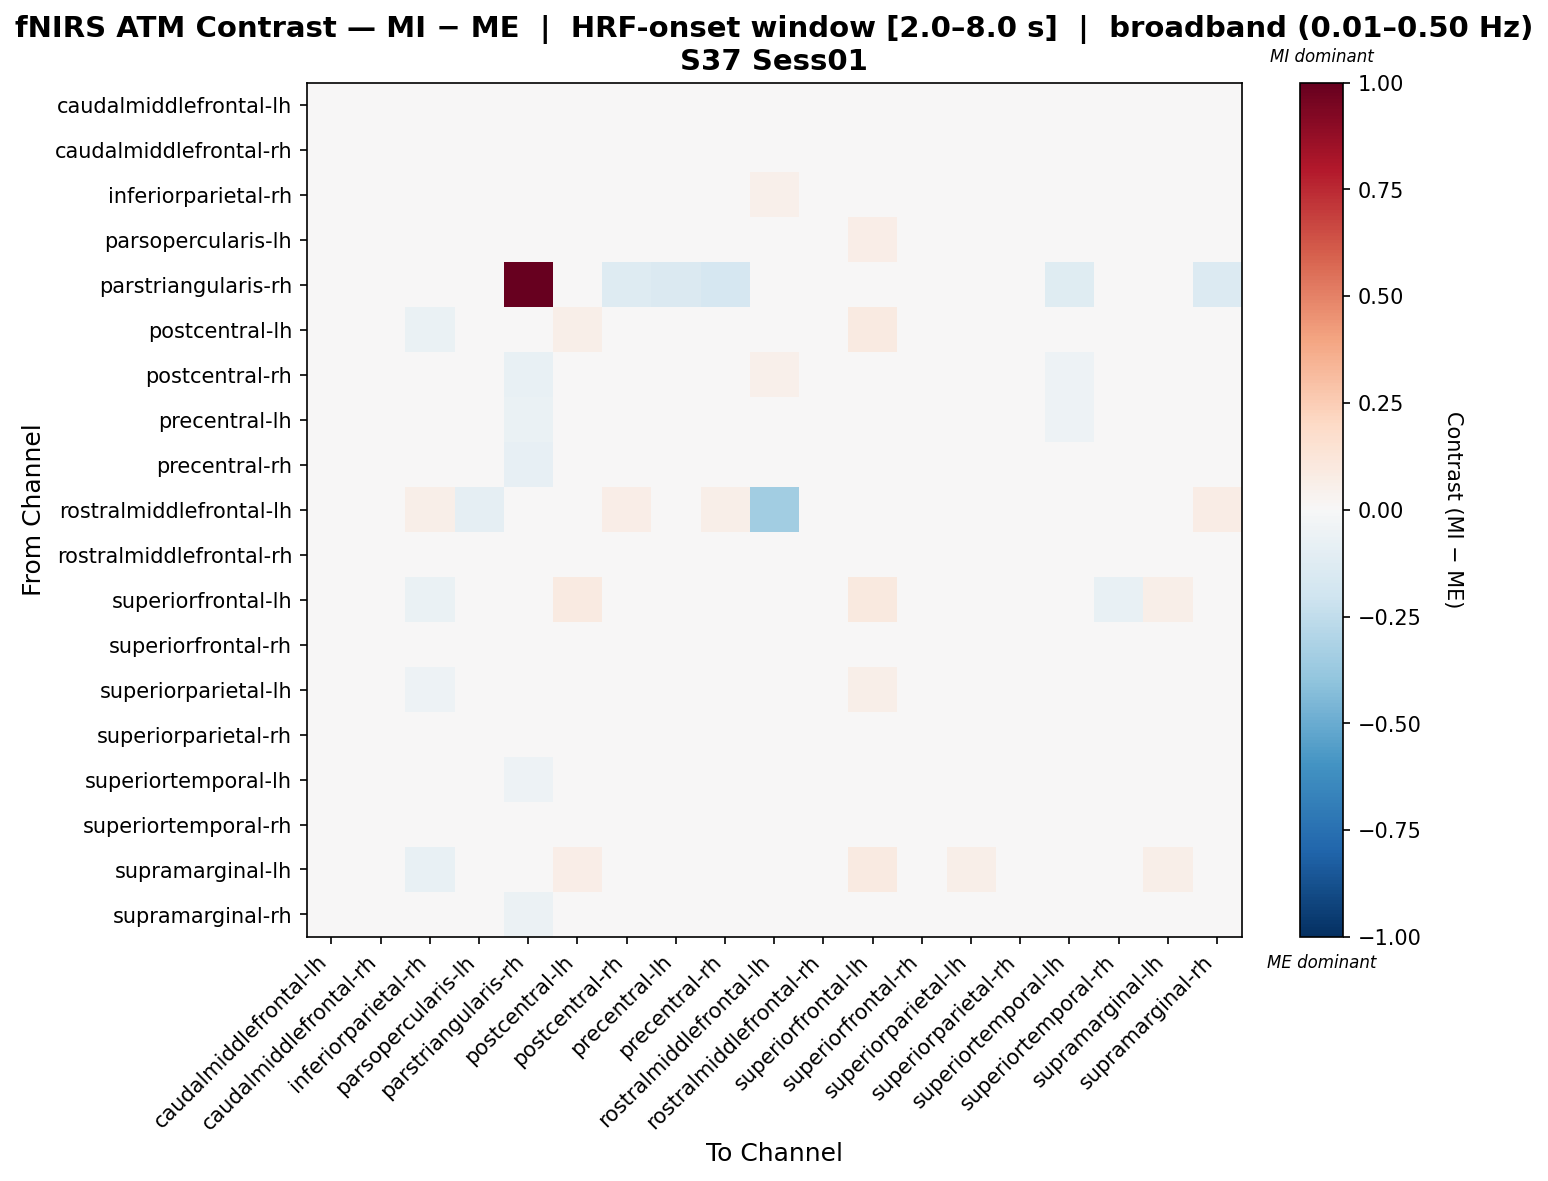

Source data for this figure (header and first rows):
, caudalmiddlefrontal-lh, caudalmiddlefrontal-rh, inferiorparietal-rh, parsopercularis-lh, parstriangularis-rh, postcentral-lh, postcentral-rh, precentral-lh, precentral-rh, rostralmiddlefrontal-lh, rostralmiddlefrontal-rh, superiorfrontal-lh, superiorfrontal-rh, superiorparietal-lh, superiorparietal-rh, superiortemporal-lh, superiortemporal-rh, supramarginal-lh, supramarginal-rh
caudalmiddlefrontal-lh, 0.01644, -0.01074, -0.04962, 0.01879, -0.02638, 0.01464, 0.01505, 0.01505, -0.002324, 0.02908, -0.00721, 0.03303, 0.003394, 0.005792, 0.003394, -0.02262, -0.02125, -0.01157, -0.002928
caudalmiddlefrontal-rh, -0.005559, -0.004846, -0.011, -0.0157, -0.01974, 0.002946, 0.01325, -0.008829, 0.02124, 0.0249, 0.008628, 0.01497, -0.006429, -0.006494, -0.001842, -0.004253, 0.01209, -0.02536, 0.01202
inferiorparietal-rh, -0.02316, 0.01939, 0.0005331, -0.02196, -0.01615, -0.02147, 0.01808, -0.01712, 0.02262, 0.05361, 0.02919, -0.005118, -0.01692, -0.02599, 0.007486, -0.003236, 0.02308, -0.04575, 0.02288
parsopercularis-lh, 0.01936, -0.02409, -0.04899, 0.0318, -0.02107, 0.04176, 0.004254, 0.004254, -0.0006447, -0.008444, 0.005527, 0.06482, -0.00177, 0.01754, -0.01019, -0.03321, -0.02492, -0.004475, -0.0115
parstriangularis-rh, -0.04828, 0.001058, 0.001058, -0.03704, 1.0, 0.00232, -0.1328, -0.1474, -0.1674, -0.04828, -0.02361, -0.008924, -0.04828, -0.04266, -0.02361, -0.1178, -0.02867, 0.007943, -0.1377
postcentral-lh, 0.007669, -0.02478, -0.0694, 0.01984, -0.003395, 0.05685, -0.0045, -0.0045, -0.02073, 0.02504, -0.01261, 0.09205, -0.008556, 0.04823, -0.008556, -0.04328, -0.04715, 0.02663, -0.02884
postcentral-rh, 0.01814, 0.01567, -0.001045, 0.01074, -0.07134, 0.01992, -0.02806, -0.02771, -0.03132, 0.05122, 0.01122, 0.03872, 0.02439, 0.02057, 0.02457, -0.05158, 0.02616, -0.0093, -0.04097
precentral-lh, 0.02299, 0.01021, -0.02757, 0.0262, -0.06475, 0.02848, -0.009084, -0.01739, -0.0219, 0.02228, -0.004967, 0.03162, 0.0281, 0.02807, 0.02395, -0.05436, 0.001512, -0.001093, -0.0223
precentral-rh, 0.01344, 0.02515, 0.005368, 0.01233, -0.08075, 0.009269, -0.0271, -0.02533, -0.03825, 0.04518, 0.03216, 0.02804, 0.01857, 0.0105, 0.02735, -0.03595, 0.02117, -0.008773, -0.03235
rostralmiddlefrontal-lh, 0.02849, 0.008999, 0.05746, -0.09119, -0.02628, 0.03519, 0.07027, 0.008794, 0.05639, -0.3486, -0.01649, 0.02136, 0.01274, 0.01229, 0.03269, 0.02563, 0.03868, -0.00271, 0.07625
rostralmiddlefrontal-rh, -0.0032, 0.004609, 0.0006189, 4.606726432819335e-05, -0.02194, 0.00969, 0.0006908, -0.02097, 0.02013, 0.02862, -0.01193, 0.02643, -0.0066, -0.006606, -0.004434, -0.02073, 0.02351, -0.02941, 0.01147
superiorfrontal-lh, -0.0004103, -0.03702, -0.06277, 0.03461, -0.009493, 0.09097, 0.006305, -0.003768, -0.02029, 0.007745, -0.02024, 0.09682, -0.02221, 0.04159, -0.02221, -0.04747, -0.07284, 0.05506, -0.01437
superiorfrontal-rh, 0.01109, -0.009012, -0.02942, -0.003147, -0.02737, 0.008674, 0.02372, 0.02047, 0.007599, 0.01687, -0.01553, 0.02539, -0.0145, 0.006912, 0.006073, -0.01145, -0.01399, -0.01274, 0.01036
superiorparietal-lh, 0.001474, -0.0185, -0.05318, 0.007064, -0.0229, 0.04966, 0.006969, 0.006969, -0.01073, 0.007263, -0.0258, 0.05881, -0.006984, 0.04964, -0.006984, -0.03096, -0.0312, 0.02816, -0.00876
superiorparietal-rh, 0.00393, -0.01128, -0.01486, -0.01511, -0.02194, 0.01275, 0.01295, 0.0005673, 0.01771, 0.02855, -0.007651, 0.02509, 0.001011, 0.003517, -0.005934, -0.01752, 0.00476, -0.01575, -0.0007834
superiortemporal-lh, 0.007176, 0.0217, -0.005154, -0.0002628, -0.05266, 0.01858, -0.0159, -0.03358, -0.003813, 0.03813, 0.01835, 0.01694, 0.01544, 0.007477, 0.01415, -0.03716, 0.01717, -0.008162, -0.01842
superiortemporal-rh, -0.008676, 0.0168, -0.01483, -0.01846, -0.02157, -0.01168, 0.03561, -0.001115, 0.02867, 0.03895, 0.03269, -0.01951, -0.01096, -0.01309, 0.007361, -0.003842, -0.0335, -0.02798, 0.02513
supramarginal-lh, -0.003853, -0.02583, -0.07418, 0.0005429, 0.0, 0.06902, -0.003853, -0.003853, -0.01554, 0.002473, -0.03462, 0.09174, -0.008248, 0.05769, -0.008248, -0.03462, -0.0388, 0.06041, -0.03023
supramarginal-rh, 0.005678, 0.02534, 0.006249, 0.004613, -0.06163, 0.01112, -0.02714, -0.02824, -0.01528, 0.04632, 0.02308, 0.02498, 0.01675, 0.009112, 0.0117, -0.04013, 0.02823, -0.01502, -0.02572
